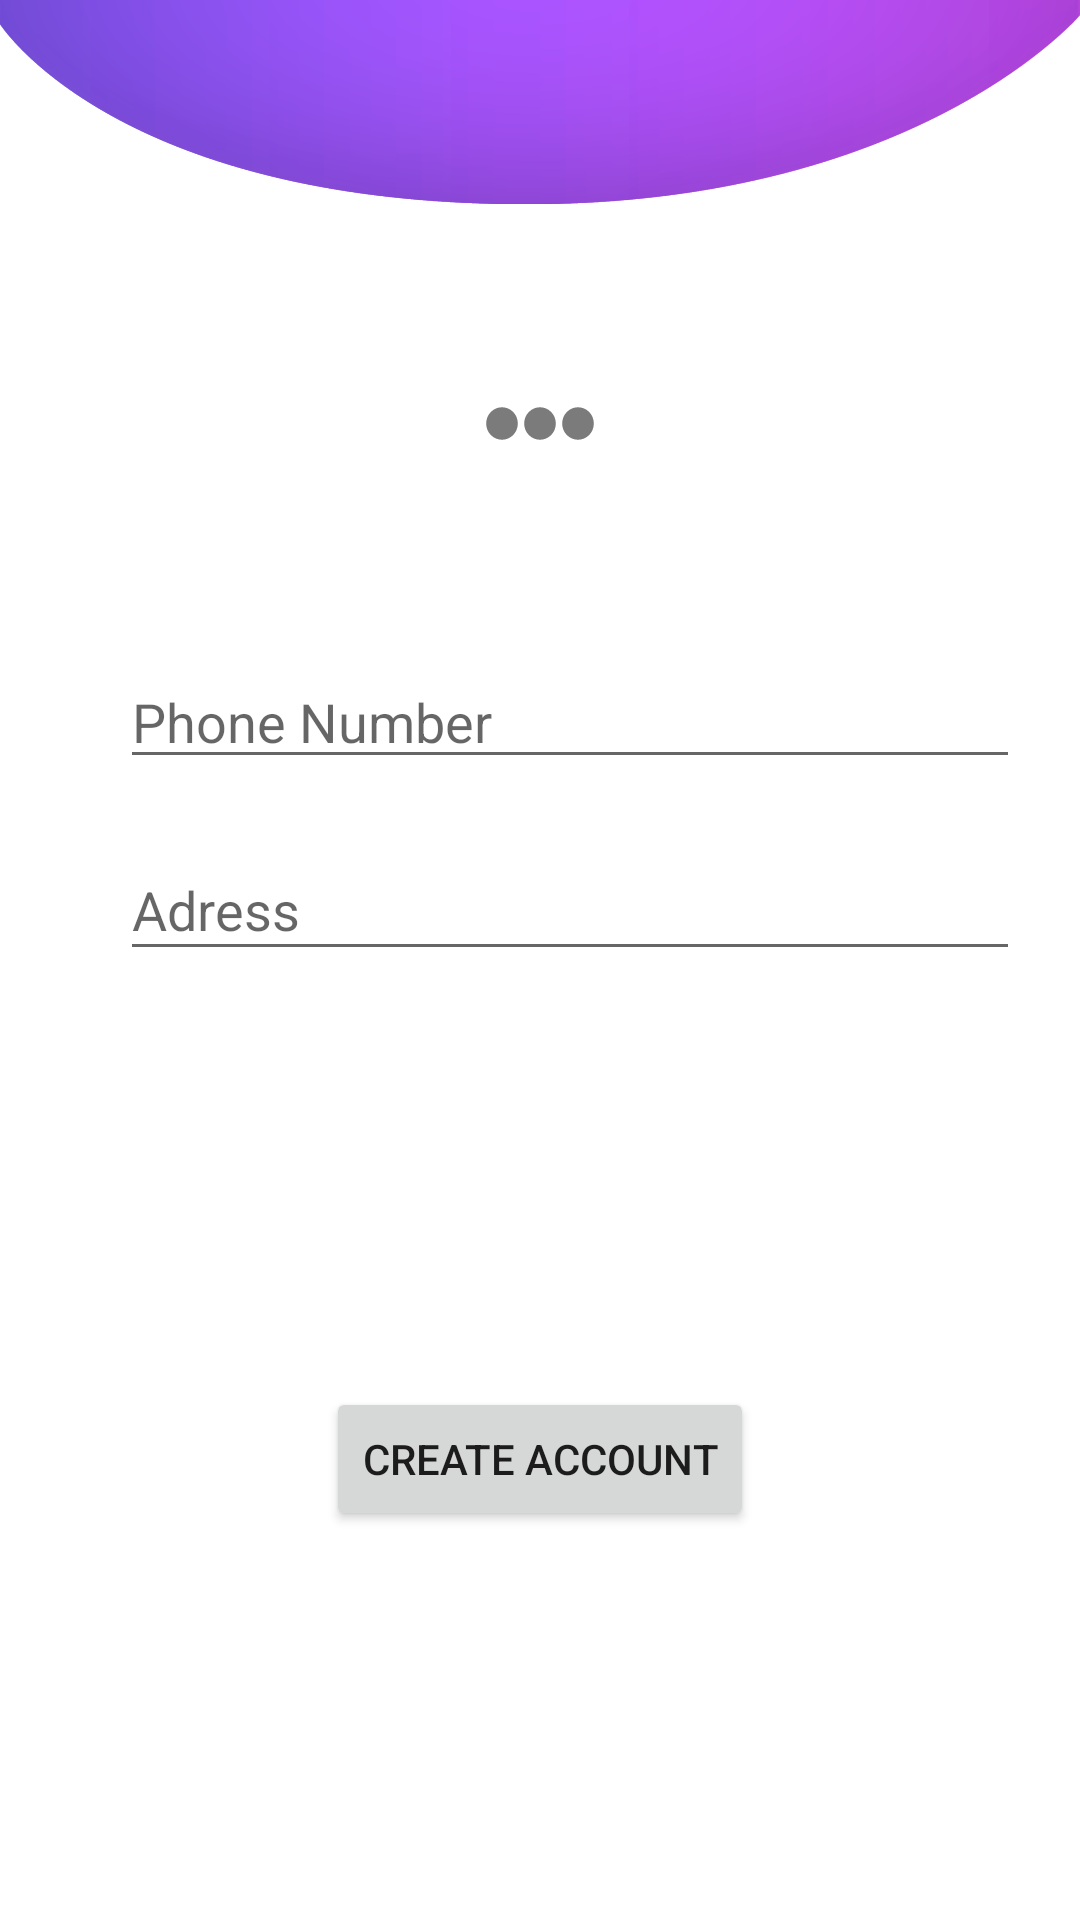

Produce the Android XML layout that renders to this screen, including the resource entries it uses.
<!-- AndroidManifest.xml: application theme Theme.SilverArrowMobileApp -->
<!-- res/layout/activity_phone_address_main.xml -->
<?xml version="1.0" encoding="utf-8"?>
<androidx.constraintlayout.widget.ConstraintLayout xmlns:android="http://schemas.android.com/apk/res/android"
    xmlns:app="http://schemas.android.com/apk/res-auto"
    xmlns:tools="http://schemas.android.com/tools"
    android:layout_width="match_parent"
    android:layout_height="match_parent"
    tools:context=".phoneAddressMainActivity">
    <LinearLayout
        android:layout_width="38dp"
        android:layout_height="13dp"
        android:orientation="horizontal"
        app:layout_constraintBottom_toBottomOf="@+id/imageView"
        app:layout_constraintEnd_toEndOf="parent"
        app:layout_constraintStart_toStartOf="parent">

        <TextView
            android:id="@+id/textView20"
            android:layout_width="wrap_content"
            android:layout_height="wrap_content"
            android:layout_weight="1"
            android:background="@drawable/ic_baseline_lens1" />

        <TextView
            android:id="@+id/textView21"
            android:layout_width="wrap_content"
            android:layout_height="wrap_content"
            android:layout_weight="1"
            android:background="@drawable/ic_baseline_lens1" />/>

        <TextView
            android:id="@+id/textView22"
            android:layout_width="wrap_content"
            android:layout_height="wrap_content"
            android:layout_weight="1"
            android:background="@drawable/ic_baseline_lens1" />/>
    </LinearLayout>

    <ImageView
        android:id="@+id/imageView"
        android:layout_width="match_parent"
        android:layout_height="308dp"
        android:layout_marginBottom="72dp"
        app:layout_constraintBottom_toTopOf="@+id/linearLayout3"
        app:layout_constraintEnd_toEndOf="parent"
        app:layout_constraintHorizontal_bias="0.0"
        app:layout_constraintStart_toStartOf="parent"
        app:srcCompat="@drawable/header_top" />

    <LinearLayout
        android:id="@+id/linearLayout3"
        android:layout_width="match_parent"
        android:layout_height="200dp"
        android:orientation="vertical"
        app:layout_constraintBottom_toBottomOf="parent"
        app:layout_constraintEnd_toEndOf="parent"
        app:layout_constraintHorizontal_bias="0.0"
        app:layout_constraintStart_toStartOf="parent"
        app:layout_constraintTop_toTopOf="parent"
        app:layout_constraintVertical_bias="0.499">

        <EditText
            android:id="@+id/phonenumber"
            android:layout_width="300dp"
            android:layout_height="40dp"
            android:layout_marginStart="40dp"
            android:layout_marginBottom="20dp"
            android:ems="10"
            android:hint="Phone Number"
            android:inputType="number"
            tools:ignore="TouchTargetSizeCheck" />

        <EditText
            android:id="@+id/addresshome"
            android:layout_width="300dp"
            android:layout_height="44dp"
            android:layout_marginStart="40dp"
            android:layout_marginBottom="20dp"
            android:hint="Adress"
            tools:ignore="TouchTargetSizeCheck,TouchTargetSizeCheck" />

    </LinearLayout>

    <Button
        android:id="@+id/createaccount"
        android:layout_width="wrap_content"
        android:layout_height="wrap_content"
        android:text="Create Account"
        app:layout_constraintBottom_toBottomOf="parent"
        app:layout_constraintEnd_toEndOf="parent"
        app:layout_constraintStart_toStartOf="parent"
        app:layout_constraintTop_toBottomOf="@+id/linearLayout3"
        app:layout_constraintVertical_bias="0.247" />
</androidx.constraintlayout.widget.ConstraintLayout>
<!-- resources referenced by this layout -->
<resources>
  <!-- drawable header_top: png bitmap (drawable, 423581 bytes) -->
  <!-- drawable ic_baseline_lens1 (drawable) -->
  <vector xmlns:android="http://schemas.android.com/apk/res/android"
      android:width="1dp"
      android:height="1dp"
      android:viewportWidth="24"
      android:viewportHeight="24"
      android:tint="?attr/colorControlNormal">
    <path
        android:fillColor="@color/purple"
        android:pathData="M12,2C6.48,2 2,6.48 2,12s4.48,10 10,10 10,-4.48 10,-10S17.52,2 12,2z"/>
  </vector>
  <style name="Theme.SilverArrowMobileApp" parent="Theme.MaterialComponents.DayNight.NoActionBar">
          
          <item name="colorPrimary">#BA7555C0</item>
          <item name="colorPrimaryVariant">@color/purple_700</item>
          <item name="colorOnPrimary">@color/white</item>
          
          <item name="colorSecondary">@color/teal_200</item>
          <item name="colorSecondaryVariant">@color/teal_700</item>
          <item name="colorOnSecondary">@color/black</item>
          
          <item name="android:statusBarColor" tools:targetApi="l">?attr/colorPrimaryVariant</item>
          
      </style>
  <color name="purple">#DC7555C0</color>
  <color name="purple_700">#FF3700B3</color>
  <color name="white">#FFFFFFFF</color>
  <color name="teal_200">#FF03DAC5</color>
  <color name="teal_700">#FF018786</color>
  <color name="black">#FF000000</color>
</resources>
